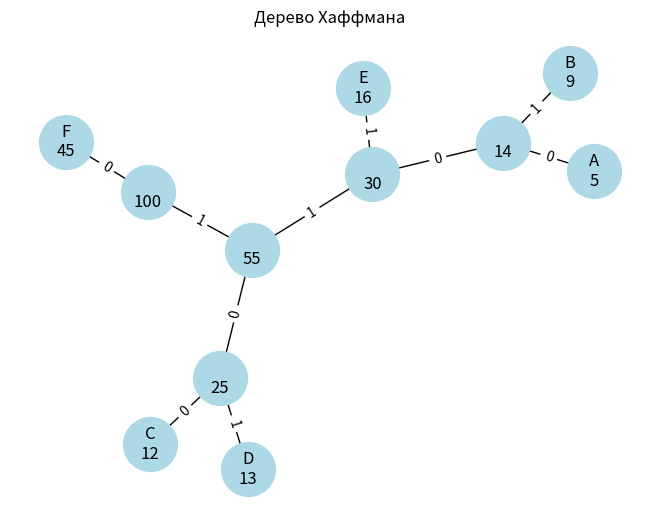
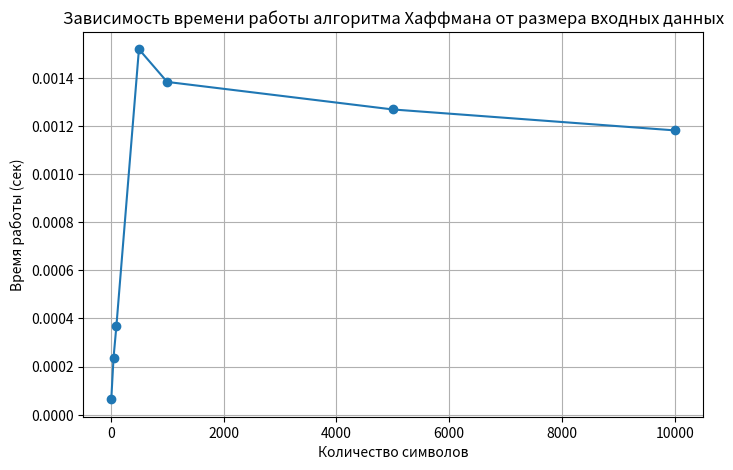

Write Python code to recreate these figures, in order.
import heapq
import random
import time
import matplotlib.pyplot as plt
import networkx as nx


# ------------------- Interval Scheduling -------------------
def interval_scheduling(intervals):
    # Шаг 1: сортируем по времени окончания
    intervals.sort(key=lambda x: x[1])

    selected = []
    last_end = float('-inf')

    # Шаг 2-3: выбираем интервалы жадно
    for start, end in intervals:
        if start >= last_end:
            selected.append((start, end))
            last_end = end

    return selected
# ---------------- Задача о выборе заявок (Interval Scheduling) ----------------
# Временная сложность: O(n log n)
# Основная часть времени уходит на сортировку интервалов по времени окончания.
# Жадный выбор корректен, потому что выбирая интервал, который заканчивается раньше всех,
# мы оставляем максимум свободного времени для следующих интервалов,
# что гарантирует наибольшее количество непересекающихся интервалов.

# ------------------- Fractional Knapsack -------------------


def fractional_knapsack(items, capacity):
    # items: список кортежей (value, weight)
    # capacity: вместимость рюкзака

    # Шаг 1: сортируем по удельной стоимости (value/weight)
    items = sorted(items, key=lambda x: x[0] / x[1], reverse=True)

    total_value = 0.0
    result = []

    for value, weight in items:
        if capacity == 0:
            break

        if weight <= capacity:
            # Берём предмет целиком
            total_value += value
            capacity -= weight
            result.append((value, weight, 1.0))  # 100%
        else:
            # Берём часть предмета
            fraction = capacity / weight
            total_value += value * fraction
            result.append((value, weight, fraction))
            capacity = 0
            break

    return result, total_value
# ---------------- Задача о дробном рюкзаке (Fractional Knapsack) ----------------
# Временная сложность: O(n log n)
# Время уходит на сортировку предметов по убыванию удельной стоимости (цене за единицу веса).
# Жадный выбор корректен, потому что мы всегда берём самый выгодный предмет на единицу веса.
# Так как можно брать дробные части предметов, алгоритм всегда приводит к оптимальному решению,
# максимизируя общую стоимость при заданной вместимости рюкзака.

# ------------------- Huffman Coding -------------------


class Node:
    def __init__(self, char, freq):
        self.char = char
        self.freq = freq
        self.left = None
        self.right = None
    # Для работы в куче сравниваем по частоте

    def __lt__(self, other):
        return self.freq < other.freq


def build_huffman_tree(freqs):
    # Создание кучи из узлов
    heap = [Node(char, freq) for char, freq in freqs.items()]
    heapq.heapify(heap)

    # Построение дерева
    while len(heap) > 1:
        left = heapq.heappop(heap)
        right = heapq.heappop(heap)
        parent = Node(None, left.freq + right.freq)
        parent.left = left
        parent.right = right
        heapq.heappush(heap, parent)

    return heap[0]


def build_codes(node, current_code="", codes=None):
    if codes is None:
        codes = {}

    if node is None:
        return codes

    if node.char is not None:
        codes[node.char] = current_code
        return codes

    build_codes(node.left, current_code + "0", codes)
    build_codes(node.right, current_code + "1", codes)
    return codes
# ---------------- Оптимальный префиксный код (Алгоритм Хаффмана) ----------------
# Временная сложность: O(n log n)
# Построение кода включает многократные операции в приоритетной очереди,
# которые выполняются logarithмически, а всего таких операций порядка n.
# Жадный выбор корректен, потому что объединение двух самых редких символов
# минимизирует вклад этих символов в общую длину кодируемого сообщения.
# В итоге получаем оптимальное префиксное дерево, где редко встречающиеся символы
# имеют более длинные коды, что уменьшает итоговую стоимость кодирования по частотам.

# ------------------- Замер времени Хаффмана -------------------


def huffman_time_test(num_symbols):
    # Генерация случайных частот для символов
    symbols = [chr(i % 256) for i in range(num_symbols)]
    freqs = {s: random.randint(1, 1000) for s in symbols}
    start = time.time()
    tree = build_huffman_tree(freqs)
    end = time.time()
    return end - start

# ------------------- Визуализация дерева Хаффмана -------------------


def visualize_huffman_tree(root):
    G = nx.Graph()
    labels = {}

    def add_edges(node, parent=None, edge_label=""):
        if node is None:
            return
        name = f"{node.char if node.char else ''}\n{node.freq}"
        labels[name] = name
        G.add_node(name)
        if parent:
            G.add_edge(parent, name, label=edge_label)
        add_edges(node.left, name, "0")
        add_edges(node.right, name, "1")

    add_edges(root)

    pos = nx.spring_layout(G)
    nx.draw(G, pos, with_labels=True, labels=labels, node_size=1500, node_color="lightblue")
    edge_labels = nx.get_edge_attributes(G, "label")
    nx.draw_networkx_edge_labels(G, pos, edge_labels=edge_labels)
    plt.title("Дерево Хаффмана")
    plt.show()

# ------------------- Main -------------------


if __name__ == "__main__":
    # Interval Scheduling
    intervals = [(1, 4), (3, 5), (0, 6), (5, 7), (3, 9), (5, 9), (6, 10), (8, 11)]
    result = interval_scheduling(intervals)
    print("Выбранные интервалы:", result)

    # Fractional Knapsack
    items = [(60, 10), (100, 20), (120, 30), (25, 5)]
    capacity = 50
    result, total_value = fractional_knapsack(items, capacity)
    print("Взятые предметы:", result)
    print("Общая стоимость:", total_value)

    # Huffman Coding
    freqs = {'A': 5, 'B': 9, 'C': 12, 'D': 13, 'E': 16, 'F': 45}
    tree = build_huffman_tree(freqs)
    codes = build_codes(tree)
    print("Префиксные коды Хаффмана:")
    for char, code in codes.items():
        print(f"{char}: {code}")

    # Визуализация дерева Хаффмана
    visualize_huffman_tree(tree)

    # Замер времени Хаффмана для разных размеров
    sizes = [10, 50, 100, 500, 1000, 5000, 10000]
    times = []
    for size in sizes:
        t = huffman_time_test(size)
        times.append(t)
        print(f"Символов: {size}, Время: {t:.6f} сек")

    # Построение графика зависимости времени
    plt.figure(figsize=(8, 5))
    plt.plot(sizes, times, marker='o')
    plt.title("Зависимость времени работы алгоритма Хаффмана от размера входных данных")
    plt.xlabel("Количество символов")
    plt.ylabel("Время работы (сек)")
    plt.grid(True)
    plt.show()
